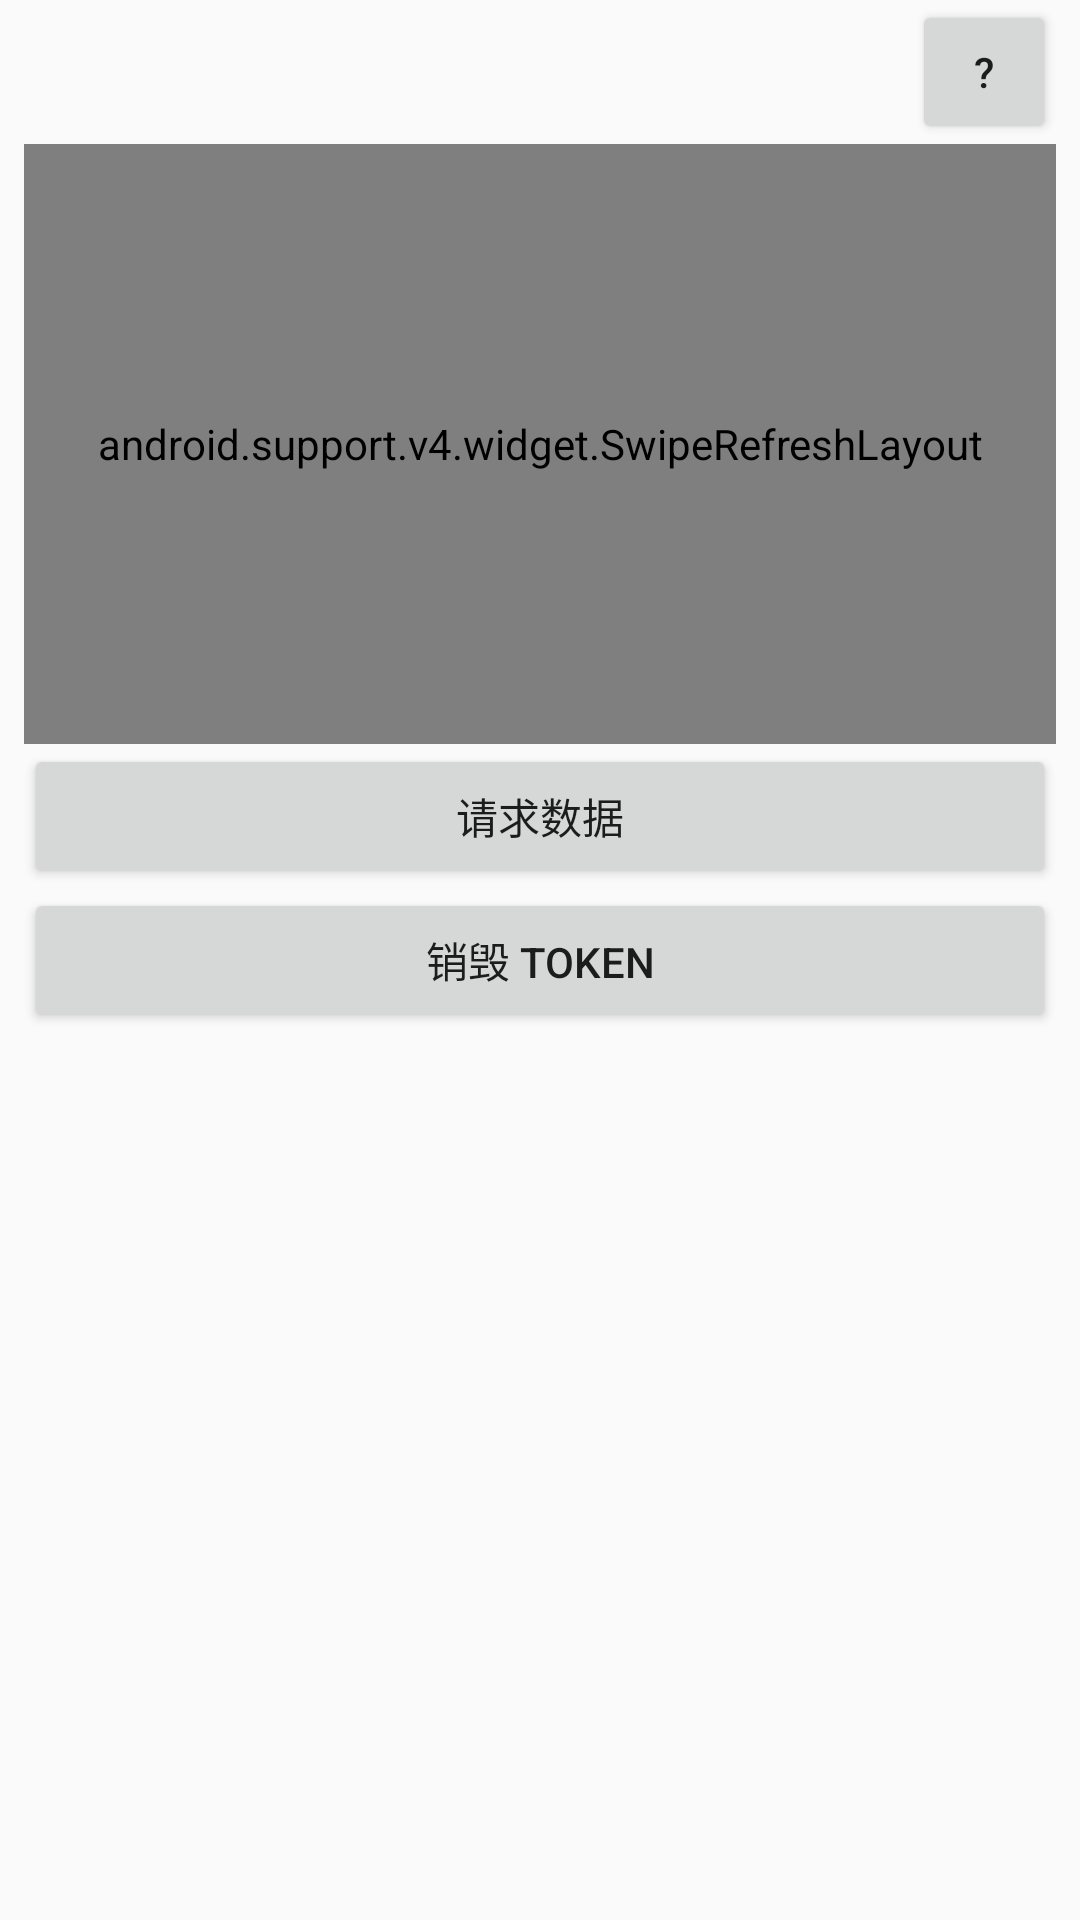

Layout XML and referenced resources for this Android screen:
<!-- AndroidManifest.xml: application theme AppTheme -->
<!-- res/layout/fragment_token_advanced.xml -->
<?xml version="1.0" encoding="utf-8"?>
<LinearLayout xmlns:android="http://schemas.android.com/apk/res/android"
    android:layout_width="match_parent"
    android:layout_height="match_parent"
    android:gravity="end"
    android:paddingStart="8dp"
    android:paddingEnd="8dp"
    android:orientation="vertical">

    <include layout="@layout/tip_bt" />

    <android.support.v4.widget.SwipeRefreshLayout
        android:id="@+id/swipeRefreshLayout"
        android:layout_width="match_parent"
        android:layout_height="200dp">

        <TextView
            android:id="@+id/tokenTv"
            android:layout_width="match_parent"
            android:layout_height="200dp"
            android:background="#11333333"/>

    </android.support.v4.widget.SwipeRefreshLayout>

    <Button
        android:id="@+id/requestBt"
        android:layout_width="match_parent"
        android:layout_height="wrap_content"
        android:text="@string/request_data"/>

    <Button
        android:id="@+id/invalidateTokenBt"
        android:layout_width="match_parent"
        android:layout_height="wrap_content"
        android:text="@string/invalidate_token"/>

</LinearLayout>
<!-- res/layout/tip_bt.xml (included above) -->
<?xml version="1.0" encoding="utf-8"?>
<Button xmlns:android="http://schemas.android.com/apk/res/android"
    android:id="@+id/tipBt"
    android:layout_width="48dp"
    android:layout_height="wrap_content"
    android:text="@string/question_mark" />
<!-- resources referenced by this layout -->
<resources>
  <string name="invalidate_token">销毁 token</string>
  <string name="question_mark">\?</string>
  <string name="request_data">请求数据</string>
  <style name="AppTheme" parent="Theme.AppCompat.Light.DarkActionBar">
          <item name="windowActionBar">false</item>
          <item name="windowNoTitle">true</item>
          
          <item name="colorPrimary">@color/colorPrimary</item>
          <item name="colorPrimaryDark">@color/colorPrimaryDark</item>
          <item name="colorAccent">@color/colorAccent</item>
      </style>
  <!-- not gathered from this repository: default colours our renderer supplied (Android Studio template values) -->
  <color name="colorPrimary">#FF6200EE</color>
  <color name="colorPrimaryDark">#FF3700B3</color>
  <color name="colorAccent">#FF03DAC5</color>
</resources>
